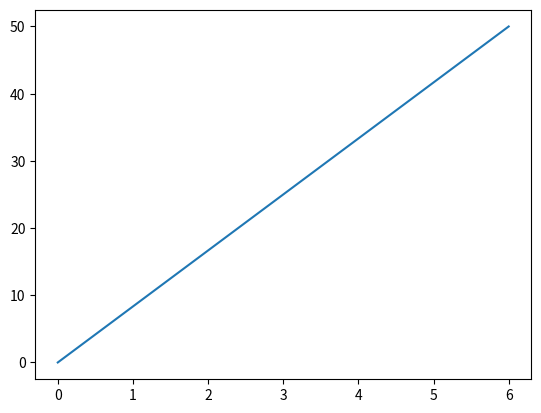

Write the Python code that produced this figure.
import matplotlib.pyplot as plt
import numpy as np

xpoints = np.array([0, 6])
ypoints = np.array([0, 50])

plt.plot(xpoints, ypoints)
plt.show()
